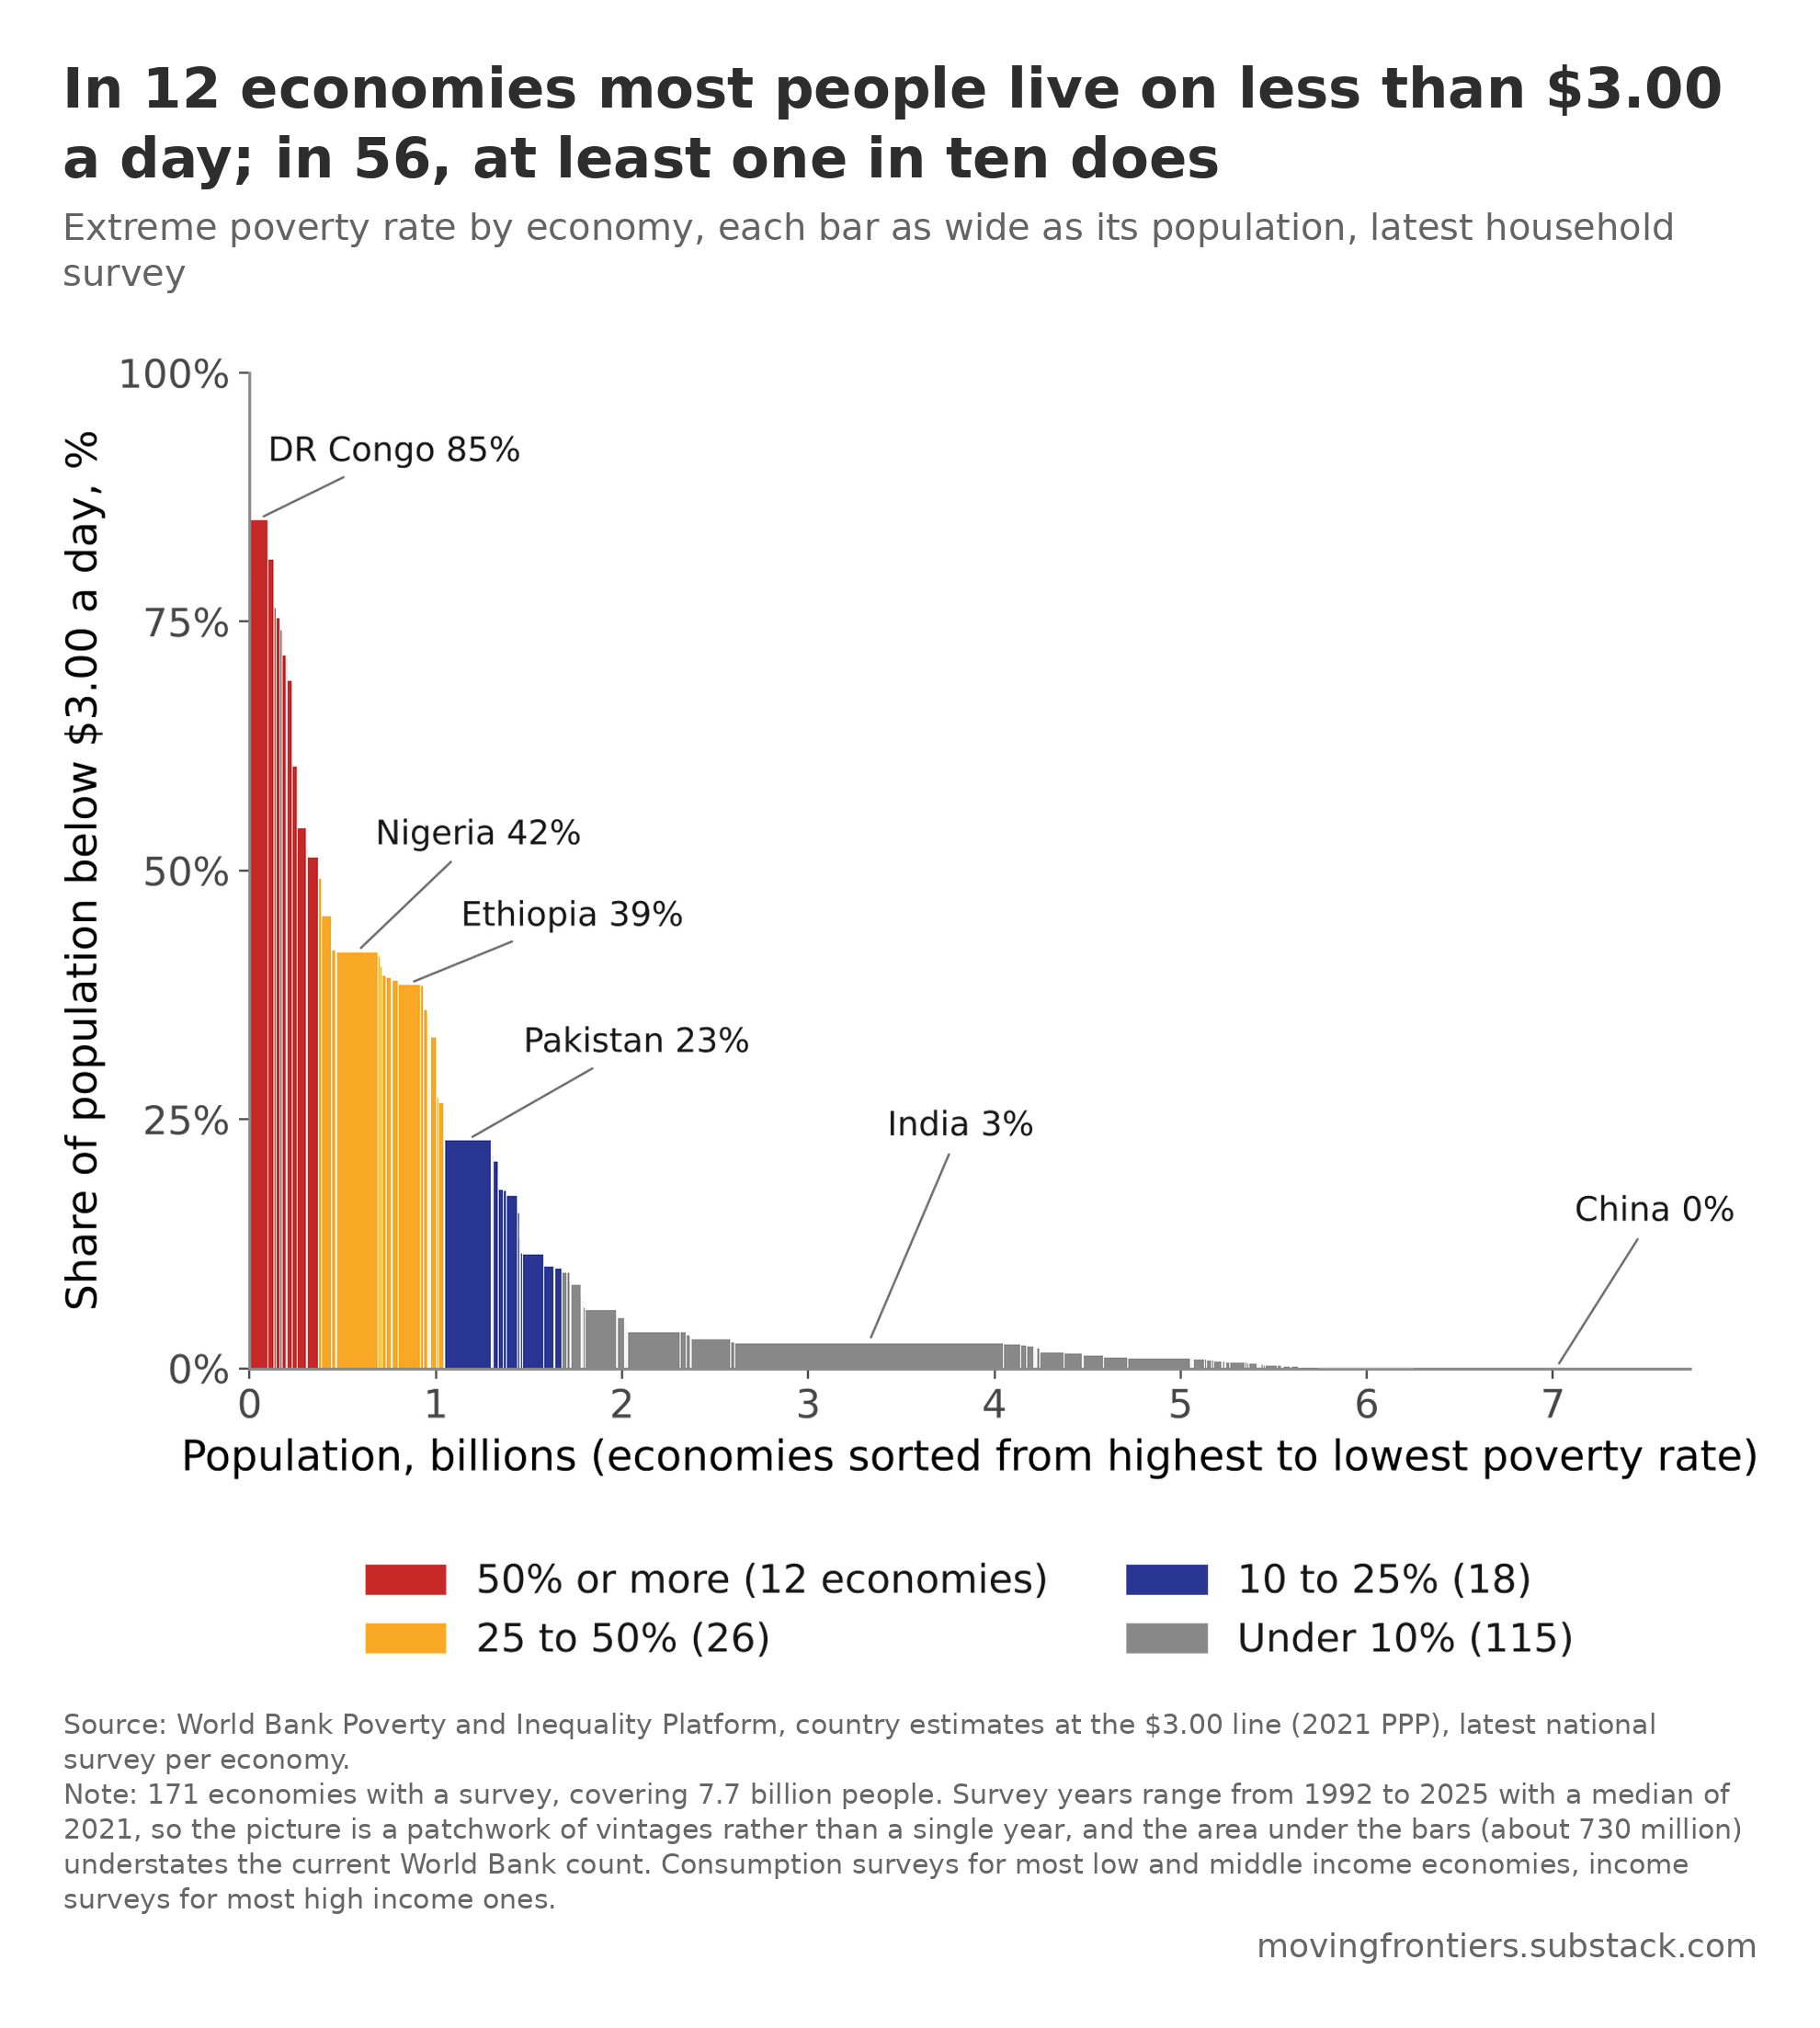

Source data for this figure (header and first rows):
country, code, survey_year, headcount_pct, population
Congo, Dem. Rep., COD, 2020, 85.32, 95989998
Mozambique, MOZ, 2022, 81.36, 32734559
South Sudan, SSD, 2016, 76.5, 10544628
Malawi, MWI, 2019, 75.44, 19183274
Burundi, BDI, 2020, 74.2, 12669302
Zambia, ZMB, 2022, 71.66, 20152938
Central African Republic, CAF, 2021, 71.62, 5112100
Madagascar, MDG, 2021, 69.17, 30250716
Niger, NER, 2021, 60.49, 24907056
Uganda, UGA, 2023, 54.36, 48887544
Papua New Guinea, PNG, 2009, 52.21, 7558584
Tanzania, TZA, 2018, 51.35, 57294404
Zimbabwe, ZWE, 2019, 49.22, 15271368
Kenya, KEN, 2022, 45.48, 54980444
Eswatini, SWZ, 2016, 44.53, 1150983
Timor-Leste, TLS, 2014, 44.03, 1189103
Burkina Faso, BFA, 2021, 42.06, 22339485
Lesotho, LSO, 2017, 41.86, 2160819
Nigeria, NGA, 2022, 41.82, 226510650
Sierra Leone, SLE, 2018, 41.49, 7554563
Haiti, HTI, 2012, 40.41, 10069771
Solomon Islands, SLB, 2012, 40.3, 590463
Guinea-Bissau, GNB, 2021, 39.86, 2093857
Chad, TCD, 2022, 39.48, 18455316
Angola, AGO, 2018, 39.29, 31480496
Congo, Rep., COG, 2011, 39.22, 4697310
Ghana, GHA, 2016, 39.03, 29845451
Ethiopia, ETH, 2021, 38.64, 122138588
Rwanda, RWA, 2023, 38.55, 14187084
Mali, MLI, 2021, 36.1, 22778515
Turkmenistan, TKM, 1998, 35.08, 4410507
Togo, TGO, 2021, 34.66, 9011535
Liberia, LBR, 2016, 33.56, 4755608
Yemen, Rep., YEM, 2014, 33.3, 30226309
Benin, BEN, 2021, 27.22, 13672980
Cameroon, CMR, 2021, 26.69, 27396156
Micronesia, Fed. Sts., FSM, 2013, 26.15, 108121
Djibouti, DJI, 2017, 25.36, 1054841
Pakistan, PAK, 2024, 22.96, 253639397
Namibia, NAM, 2015, 22.86, 2391826
Gambia, The, GMB, 2020, 22.0, 2520555
Botswana, BWA, 2015, 21.37, 2230050
Côte d'Ivoire, CIV, 2021, 20.83, 30206185
Vanuatu, VUT, 2019, 19.5, 293428
Syrian Arab Republic, SYR, 2022, 17.96, 22462173
Senegal, SEN, 2021, 17.89, 17526334
South Africa, ZAF, 2022, 17.44, 63087287
Honduras, HND, 2024, 15.72, 10825703
Cabo Verde, CPV, 2015, 14.6, 512394
Guyana, GUY, 1998, 13.01, 763586
São Tomé and Príncipe, STP, 2017, 13.01, 206970
Guinea, GIN, 2018, 11.65, 12869560
Philippines, PHL, 2023, 11.53, 114891199
Myanmar, MMR, 2017, 10.27, 51894938
Mauritania, MRT, 2019, 10.22, 4547161
Sudan, SDN, 2014, 10.1, 38823318
Kosovo, XKX, 2022, 9.98, 1768096
Nauru, NRU, 2012, 9.72, 10439
Venezuela, RB, VEN, 2006, 9.71, 27224686
Guatemala, GTM, 2023, 9.66, 18124838
... 111 more rows
